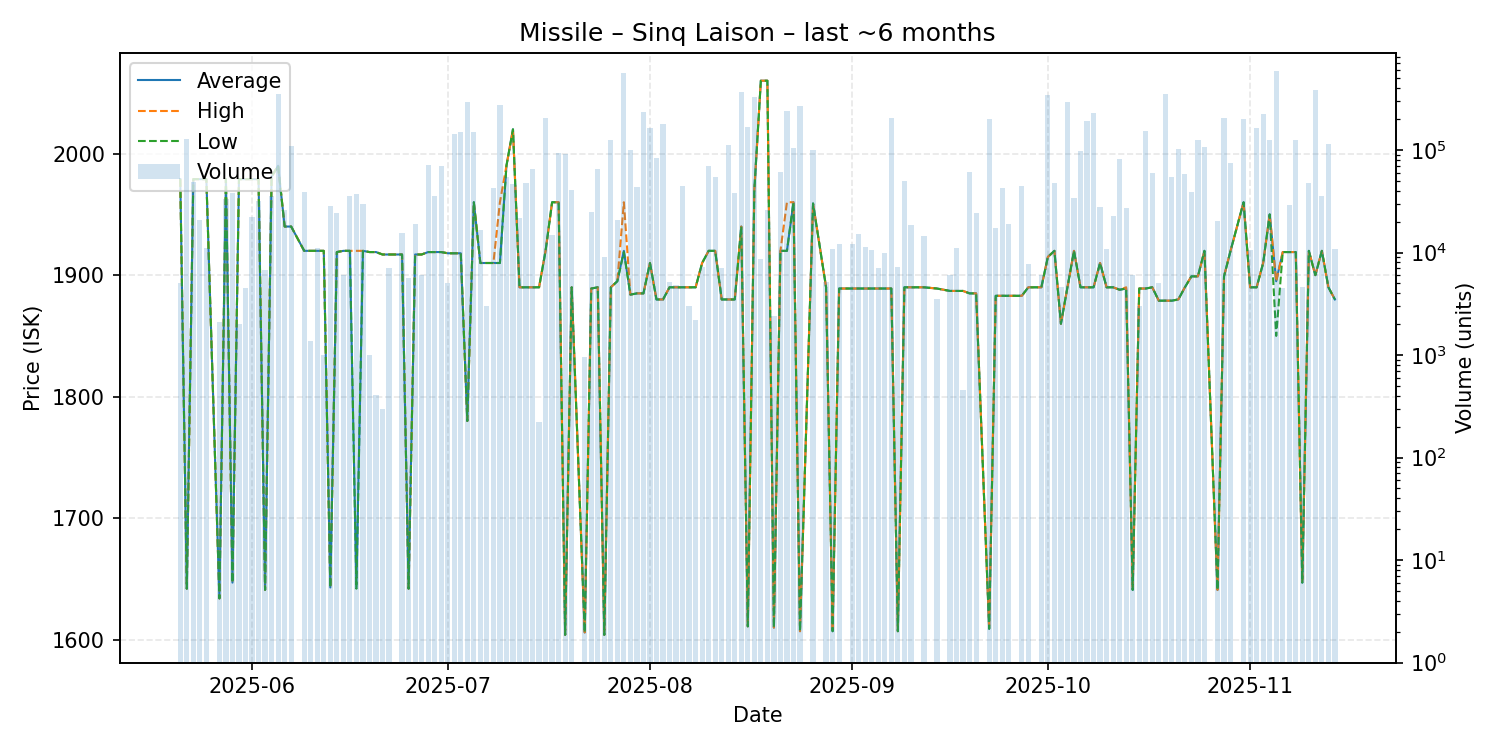

Values plotted in this chart, from the file beside it:
date, average, highest, lowest, order_count, volume
2025-05-21, 1979, 1979, 1979, 1, 5000
2025-05-22, 1642, 1642, 1642, 8, 126840
2025-05-23, 1979, 1979, 1979, 6, 48335
2025-05-24, 1979, 1979, 1979, 4, 21001
2025-05-25, 1979, 1979, 1979, 6, 11135
2025-05-27, 1634, 1634, 1634, 2, 2100
2025-05-28, 1979, 1979, 1979, 6, 33040
2025-05-29, 1647, 1647, 1647, 6, 37897
2025-05-30, 1979, 1979, 1979, 1, 2000
2025-05-31, 1979, 1979, 1979, 4, 4500
2025-06-01, 1979, 1979, 1979, 6, 22244
2025-06-02, 1979, 1979, 1979, 3, 31519
2025-06-03, 1641, 1641, 1641, 1, 6682
2025-06-04, 1981, 1981, 1981, 4, 35600
2025-06-05, 1990, 1990, 1990, 8, 352812
2025-06-06, 1940, 1940, 1940, 4, 26000
2025-06-07, 1940, 1940, 1940, 7, 108336
2025-06-09, 1920, 1920, 1920, 4, 39200
2025-06-10, 1920, 1920, 1920, 2, 1380
2025-06-11, 1920, 1920, 1920, 2, 11000
2025-06-12, 1920, 1920, 1920, 1, 1000
2025-06-13, 1643, 1643, 1643, 4, 28222
2025-06-14, 1919, 1919, 1919, 10, 24355
2025-06-15, 1920, 1920, 1920, 2, 6000
2025-06-16, 1920, 1920, 1920, 3, 35688
2025-06-17, 1643, 1920, 1642, 4, 37088
2025-06-18, 1920, 1920, 1920, 4, 30000
2025-06-19, 1919, 1919, 1919, 1, 1000
2025-06-20, 1919, 1919, 1919, 1, 406
2025-06-21, 1917, 1917, 1917, 1, 300
2025-06-22, 1917, 1917, 1917, 8, 7100
2025-06-24, 1917, 1917, 1917, 2, 15478
2025-06-25, 1642, 1642, 1642, 2, 5663
2025-06-26, 1917, 1917, 1917, 5, 18952
2025-06-27, 1917, 1917, 1917, 1, 6000
2025-06-28, 1919, 1919, 1919, 3, 71000
2025-06-29, 1919, 1919, 1919, 7, 35512
2025-06-30, 1919, 1919, 1919, 3, 70000
2025-07-01, 1918, 1918, 1918, 2, 5072
2025-07-02, 1918, 1918, 1918, 7, 142200
2025-07-03, 1918, 1918, 1918, 4, 150407
2025-07-04, 1780, 1780, 1780, 13, 297129
2025-07-05, 1960, 1960, 1960, 5, 151153
2025-07-06, 1910, 1910, 1910, 3, 16500
2025-07-07, 1910, 1910, 1910, 2, 3000
2025-07-08, 1910, 1910, 1910, 3, 43000
2025-07-09, 1910, 1960, 1910, 9, 277696
2025-07-10, 1990, 1990, 1990, 9, 53952
2025-07-11, 2020, 2020, 2020, 4, 46597
2025-07-12, 1890, 1890, 1890, 2, 21500
2025-07-13, 1890, 1890, 1890, 7, 48016
2025-07-14, 1890, 1890, 1890, 3, 65700
2025-07-15, 1890, 1890, 1890, 2, 224
2025-07-16, 1920, 1920, 1920, 14, 203084
2025-07-17, 1960, 1960, 1960, 4, 14800
2025-07-18, 1960, 1960, 1960, 4, 94001
2025-07-19, 1604, 1604, 1604, 12, 91549
2025-07-20, 1890, 1890, 1890, 3, 40400
2025-07-22, 1606, 1606, 1606, 1, 956
2025-07-23, 1889, 1889, 1889, 3, 25000
... 103 more rows
